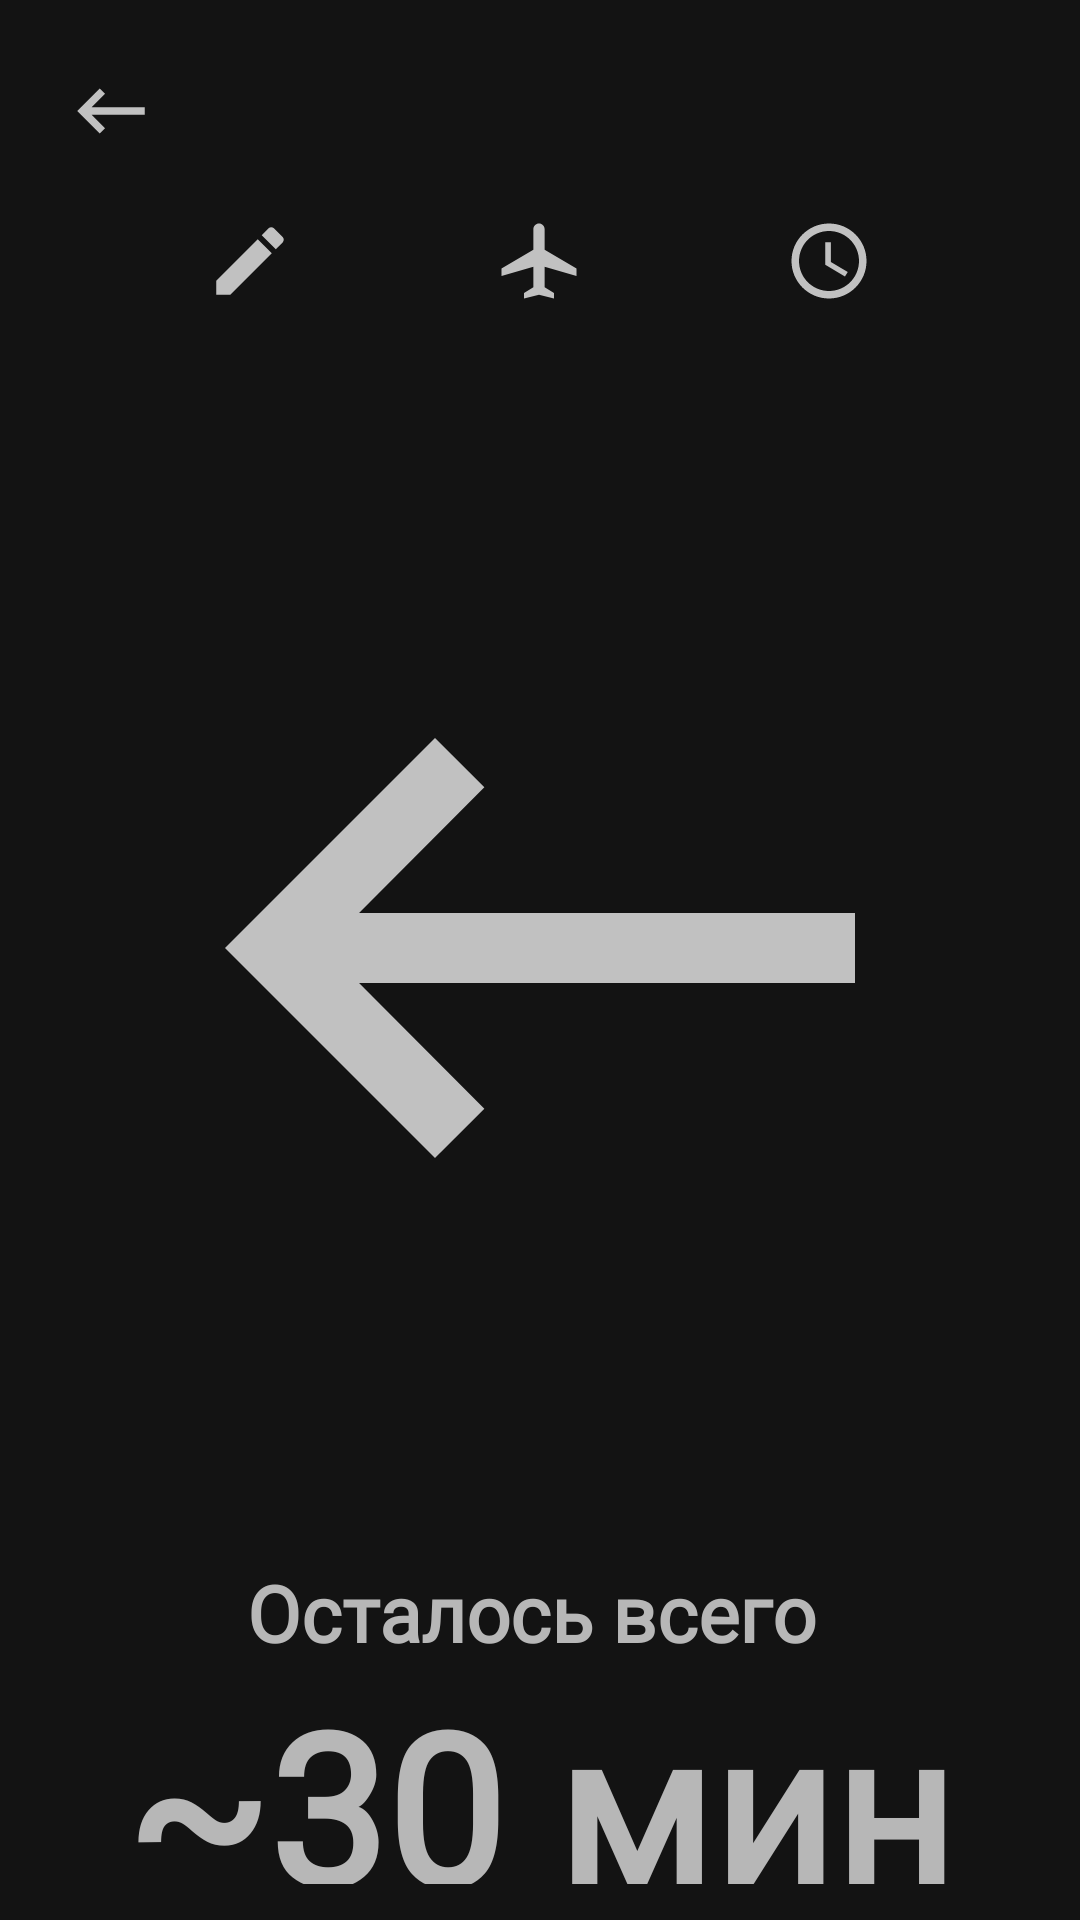

Produce the Android XML layout that renders to this screen, including the resource entries it uses.
<!-- AndroidManifest.xml: application theme Theme.QuickDrop -->
<!-- res/layout/activity_where_my_order.xml -->
<?xml version="1.0" encoding="utf-8"?>
<androidx.constraintlayout.widget.ConstraintLayout xmlns:android="http://schemas.android.com/apk/res/android"
    xmlns:app="http://schemas.android.com/apk/res-auto"
    xmlns:tools="http://schemas.android.com/tools"
    android:layout_width="match_parent"
    android:layout_height="match_parent"
    tools:context=".WhereMyOrderActivity"
    android:background="#131313">


    <LinearLayout
        android:layout_width="match_parent"
        android:layout_height="match_parent"
        android:orientation="vertical"
        android:padding="12dp">

        <LinearLayout
            android:layout_width="match_parent"
            android:layout_height="wrap_content"
            android:orientation="horizontal">
            <ImageView
                android:id="@+id/image_back"
                android:layout_width="50dp"
                android:layout_height="50dp"
                android:padding="10dp"
                android:src="@drawable/icon_back_gray"/>
        </LinearLayout>


        <LinearLayout
            android:layout_width="match_parent"
            android:layout_height="wrap_content"
            android:orientation="horizontal"
            android:gravity="center_vertical">

            <LinearLayout
                android:layout_width="0dp"
                android:layout_height="wrap_content"
                android:orientation="horizontal"
                android:layout_weight="1"/>


            <ImageView
                android:id="@+id/image_work"
                android:layout_width="50dp"
                android:layout_height="50dp"
                android:padding="10dp"
                android:src="@drawable/icon_progress_work_white"/>

            <LinearLayout
                android:layout_width="0dp"
                android:layout_height="wrap_content"
                android:orientation="horizontal"
                android:layout_weight="1"/>


            <ImageView
                android:id="@+id/image_fly"
                android:layout_width="50dp"
                android:layout_height="50dp"
                android:padding="10dp"
                android:src="@drawable/icon_progress_fly_white"/>

            <LinearLayout
                android:layout_width="0dp"
                android:layout_height="wrap_content"
                android:orientation="horizontal"
                android:layout_weight="1"/>

            <ImageView
                android:id="@+id/image_complete"
                android:layout_width="50dp"
                android:layout_height="50dp"
                android:padding="10dp"
                android:src="@drawable/icon_progress_time_white"/>

            <LinearLayout
                android:layout_width="0dp"
                android:layout_height="wrap_content"
                android:orientation="horizontal"
                android:layout_weight="1"/>


        </LinearLayout>

        <LinearLayout
            android:layout_width="match_parent"
            android:layout_height="wrap_content"
            android:gravity="center"
            android:layout_weight="1">

            <ImageView
                android:id="@+id/image_progress"
                android:layout_width="300dp"
                android:layout_height="300dp"
                android:padding="10dp"
                android:src="@drawable/icon_back_gray"/>

        </LinearLayout>


        <LinearLayout
            android:layout_width="match_parent"
            android:layout_height="0dp"
            android:orientation="vertical"
            android:gravity="center_horizontal"
            android:layout_weight="1">


            <TextView
                android:layout_width="wrap_content"
                android:layout_height="wrap_content"
                android:text="Осталось всего "
                android:textSize="26sp"
                android:textStyle="bold"
                android:textColor="#B7B7B7"
                android:gravity="center"
                tools:ignore="HardcodedText"
                android:fontFamily="@font/main_font"/>

            <TextView
                android:id="@+id/time"
                android:layout_width="wrap_content"
                android:layout_height="wrap_content"
                android:text="~30 мин"
                android:textSize="70sp"
                android:textStyle="bold"
                android:textColor="#B7B7B7"
                android:gravity="center"
                tools:ignore="HardcodedText"
                android:fontFamily="@font/main_font"/>

        </LinearLayout>

    </LinearLayout>
</androidx.constraintlayout.widget.ConstraintLayout>
<!-- resources referenced by this layout -->
<resources>
  <!-- drawable icon_back_gray (drawable) -->
  <vector android:autoMirrored="true" android:height="24dp"
      android:tint="#C1C1C1" android:viewportHeight="24"
      android:viewportWidth="24" android:width="24dp" xmlns:android="http://schemas.android.com/apk/res/android">
      <path android:fillColor="@android:color/white" android:pathData="M21,11H6.83l3.58,-3.59L9,6l-6,6 6,6 1.41,-1.41L6.83,13H21z"/>
  </vector>
  <!-- drawable icon_progress_fly_white (drawable) -->
  <vector android:height="128dp" android:tint="#C1C1C1"
      android:viewportHeight="24" android:viewportWidth="24"
      android:width="128dp" xmlns:android="http://schemas.android.com/apk/res/android">
      <path android:fillColor="@android:color/white" android:pathData="M22,16v-2l-8.5,-5V3.5C13.5,2.67 12.83,2 12,2s-1.5,0.67 -1.5,1.5V9L2,14v2l8.5,-2.5V19L8,20.5L8,22l4,-1l4,1l0,-1.5L13.5,19v-5.5L22,16z"/>
  </vector>
  <!-- drawable icon_progress_time_white (drawable) -->
  <vector android:height="128dp" android:tint="#C1C1C1"
      android:viewportHeight="24" android:viewportWidth="24"
      android:width="128dp" xmlns:android="http://schemas.android.com/apk/res/android">
      <path android:fillColor="@android:color/white" android:pathData="M11.99,2C6.47,2 2,6.48 2,12s4.47,10 9.99,10C17.52,22 22,17.52 22,12S17.52,2 11.99,2zM12,20c-4.42,0 -8,-3.58 -8,-8s3.58,-8 8,-8 8,3.58 8,8 -3.58,8 -8,8z"/>
      <path android:fillColor="@android:color/white" android:pathData="M12.5,7H11v6l5.25,3.15 0.75,-1.23 -4.5,-2.67z"/>
  </vector>
  <!-- drawable icon_progress_work_white (drawable) -->
  <vector android:height="128dp" android:tint="#C1C1C1"
      android:viewportHeight="24" android:viewportWidth="24"
      android:width="128dp" xmlns:android="http://schemas.android.com/apk/res/android">
      <path android:fillColor="@android:color/white" android:pathData="M3,17.25V21h3.75L17.81,9.94l-3.75,-3.75L3,17.25zM20.71,7.04c0.39,-0.39 0.39,-1.02 0,-1.41l-2.34,-2.34c-0.39,-0.39 -1.02,-0.39 -1.41,0l-1.83,1.83 3.75,3.75 1.83,-1.83z"/>
  </vector>
  <style name="Theme.QuickDrop" parent="Base.Theme.QuickDrop" />
  <style name="Base.Theme.QuickDrop" parent="Theme.Material3.DayNight.NoActionBar">
          
          
      </style>
</resources>
